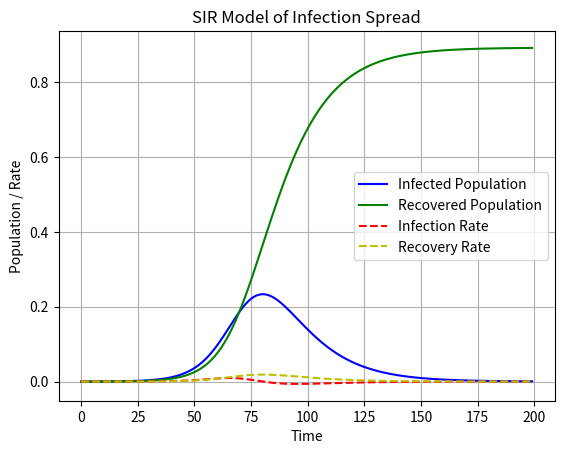

Write the Python code that produced this figure.
import numpy as np
import scipy
import matplotlib.pyplot as plt

lamda = 0.2 # 感染者每天能接触到易感人群的数量
sigma = 2.5 # 一个感染者在整个感染周期内能感染的人数
mu = lamda / sigma # 治愈率
y0 = 1e-4 # 初始感染人数
y1 = 0 # 初始康复人数
t = np.arange(0, 200, 1) # 时间范围

def dy_dt(y, t, lamda, mu):
    i, m = y # i为感染者数量， m为康复者数量
    di_dt = lamda * i * (1 - i - m) - mu * i
    dm_dt = mu * i
    return [di_dt, dm_dt]

y = scipy.integrate.odeint(dy_dt, [y0, y1], t, args=(lamda, mu))
deriv = np.array([dy_dt([y[i, 0], y[i, 1]], t[i], lamda, mu) for i in range(len(t))])

plt.plot(t, y[:, 0], 'b-', label='Infected Population')
plt.plot(t, y[:, 1], 'g-', label='Recovered Population')
plt.plot(t, deriv[:, 0], 'r--', label='Infection Rate')
plt.plot(t, deriv[:, 1], 'y--', label='Recovery Rate')
plt.xlabel('Time')
plt.ylabel('Population / Rate')
plt.title('SIR Model of Infection Spread')
plt.legend(loc='right')
plt.grid()
plt.show()